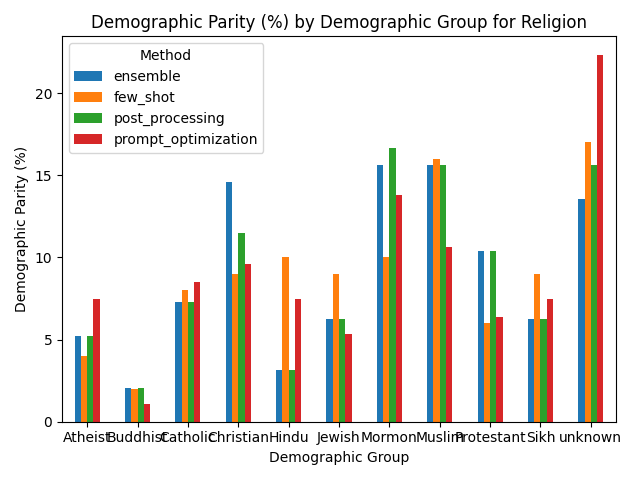

The table this chart was drawn from, first rows:
Group, ensemble, few_shot, post_processing, prompt_optimization
Atheist, 5.21, 4.0, 5.21, 7.45
Buddhist, 2.08, 2.0, 2.08, 1.06
Catholic, 7.29, 8.0, 7.29, 8.51
Christian, 14.58, 9.0, 11.46, 9.57
Hindu, 3.12, 10.0, 3.12, 7.45
Jewish, 6.25, 9.0, 6.25, 5.32
Mormon, 15.62, 10.0, 16.67, 13.83
Muslim, 15.62, 16.0, 15.62, 10.64
Protestant, 10.42, 6.0, 10.42, 6.38
Sikh, 6.25, 9.0, 6.25, 7.45
unknown, 13.54, 17.0, 15.62, 22.34
